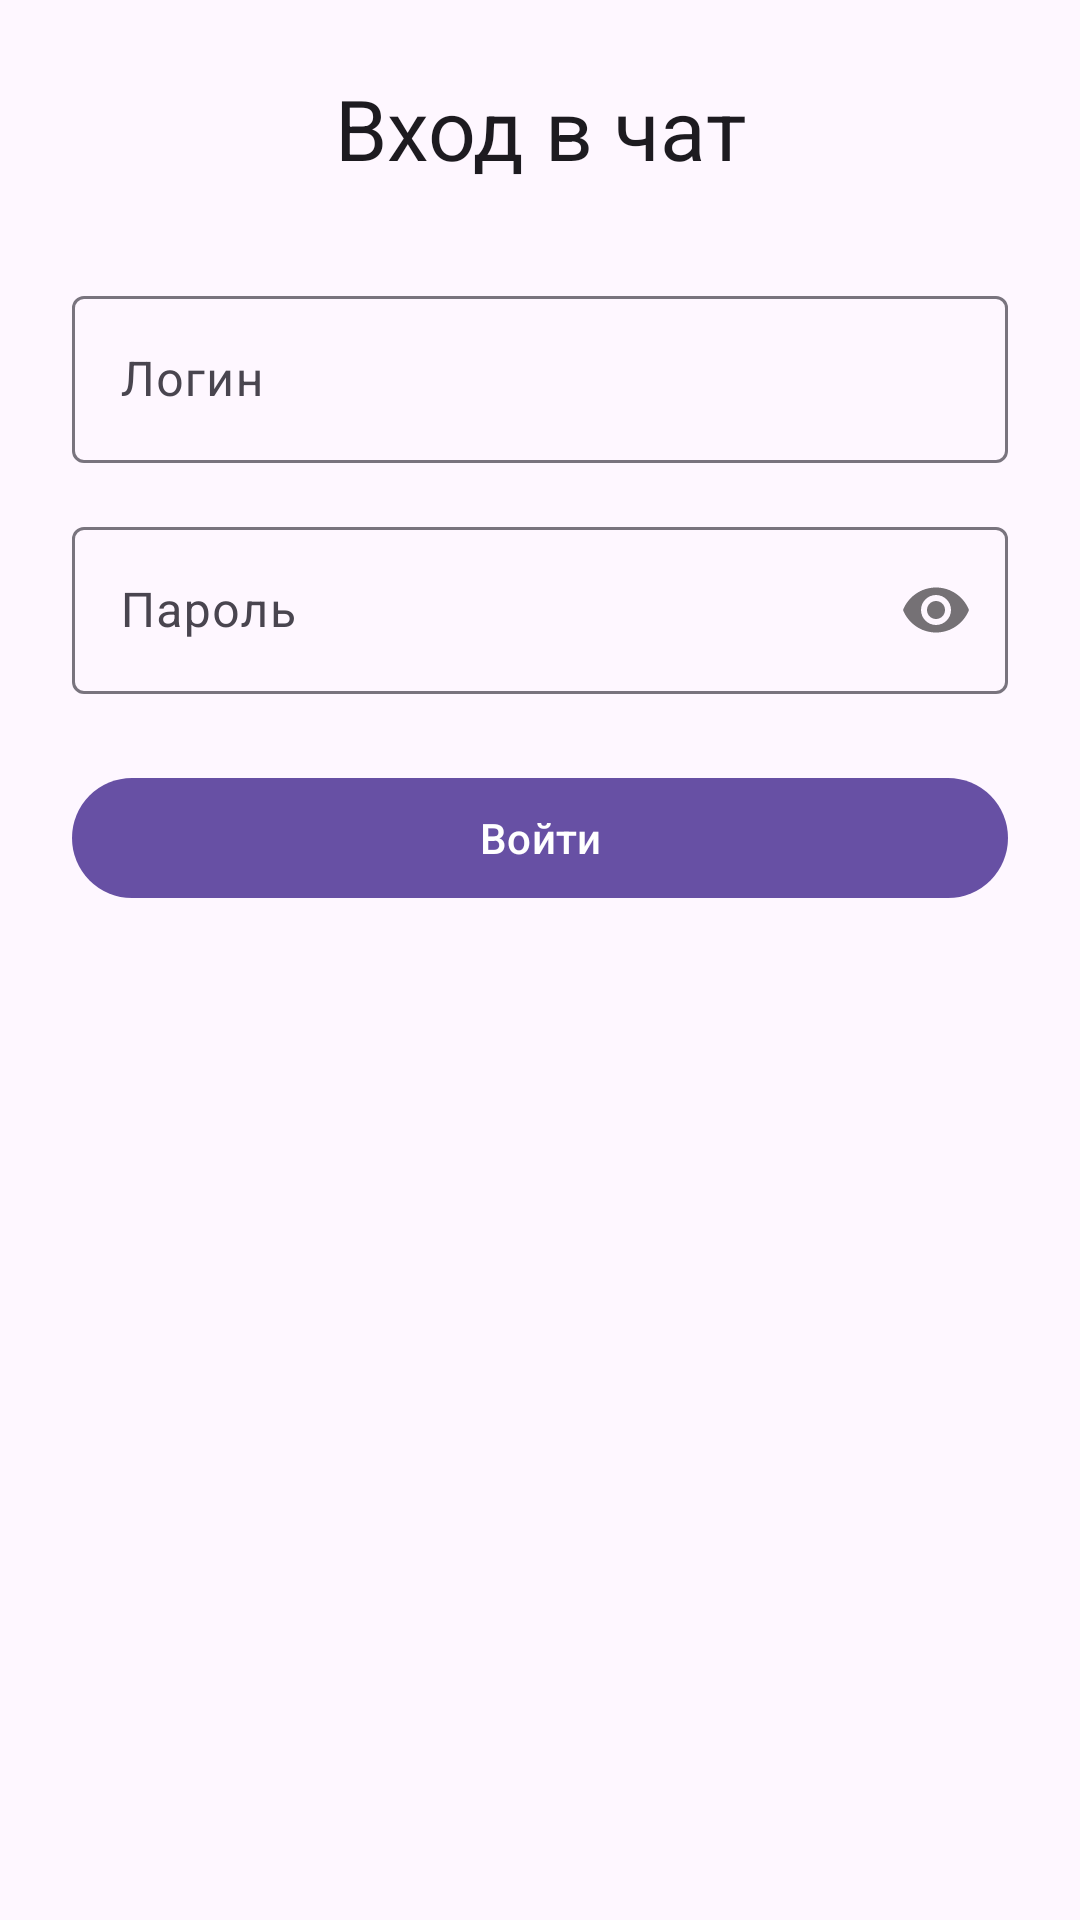

Layout XML and referenced resources for this Android screen:
<!-- AndroidManifest.xml: application theme Theme.Mobile_dev_Laboratory_work_3 -->
<!-- res/layout/activity_login.xml -->
<?xml version="1.0" encoding="utf-8"?>
<androidx.constraintlayout.widget.ConstraintLayout xmlns:android="http://schemas.android.com/apk/res/android"
    xmlns:app="http://schemas.android.com/apk/res-auto"
    android:layout_width="match_parent"
    android:layout_height="match_parent"
    android:padding="24dp">

    <TextView
        android:id="@+id/textLoginTitle"
        android:layout_width="wrap_content"
        android:layout_height="wrap_content"
        android:text="@string/login_title"
        android:textAppearance="?attr/textAppearanceHeadlineMedium"
        app:layout_constraintEnd_toEndOf="parent"
        app:layout_constraintStart_toStartOf="parent"
        app:layout_constraintTop_toTopOf="parent" />

    <com.google.android.material.textfield.TextInputLayout
        android:id="@+id/layoutUsername"
        android:layout_width="0dp"
        android:layout_height="wrap_content"
        android:layout_marginTop="32dp"
        app:layout_constraintEnd_toEndOf="parent"
        app:layout_constraintStart_toStartOf="parent"
        app:layout_constraintTop_toBottomOf="@id/textLoginTitle">

        <com.google.android.material.textfield.TextInputEditText
            android:id="@+id/editUsername"
            android:layout_width="match_parent"
            android:layout_height="wrap_content"
            android:hint="@string/hint_username"
            android:inputType="text" />
    </com.google.android.material.textfield.TextInputLayout>

    <com.google.android.material.textfield.TextInputLayout
        android:id="@+id/layoutPassword"
        android:layout_width="0dp"
        android:layout_height="wrap_content"
        android:layout_marginTop="16dp"
        app:layout_constraintEnd_toEndOf="parent"
        app:layout_constraintStart_toStartOf="parent"
        app:layout_constraintTop_toBottomOf="@id/layoutUsername"
        app:passwordToggleEnabled="true">

        <com.google.android.material.textfield.TextInputEditText
            android:id="@+id/editPassword"
            android:layout_width="match_parent"
            android:layout_height="wrap_content"
            android:hint="@string/hint_password"
            android:inputType="textPassword" />
    </com.google.android.material.textfield.TextInputLayout>

    <com.google.android.material.button.MaterialButton
        android:id="@+id/buttonLogin"
        android:layout_width="0dp"
        android:layout_height="wrap_content"
        android:layout_marginTop="24dp"
        android:text="@string/button_login"
        app:layout_constraintEnd_toEndOf="parent"
        app:layout_constraintStart_toStartOf="parent"
        app:layout_constraintTop_toBottomOf="@id/layoutPassword" />

    <ProgressBar
        android:id="@+id/progressLogin"
        android:layout_width="wrap_content"
        android:layout_height="wrap_content"
        android:visibility="gone"
        app:layout_constraintBottom_toBottomOf="parent"
        app:layout_constraintEnd_toEndOf="parent"
        app:layout_constraintStart_toStartOf="parent"
        app:layout_constraintTop_toTopOf="parent" />

</androidx.constraintlayout.widget.ConstraintLayout>
<!-- resources referenced by this layout -->
<resources>
  <string name="button_login">Войти</string>
  <string name="hint_password">Пароль</string>
  <string name="hint_username">Логин</string>
  <string name="login_title">Вход в чат</string>
  <style name="Theme.Mobile_dev_Laboratory_work_3" parent="Base.Theme.Mobile_dev_Laboratory_work_3" />
  <style name="Base.Theme.Mobile_dev_Laboratory_work_3" parent="Theme.Material3.DayNight.NoActionBar">
          
          
      </style>
</resources>
